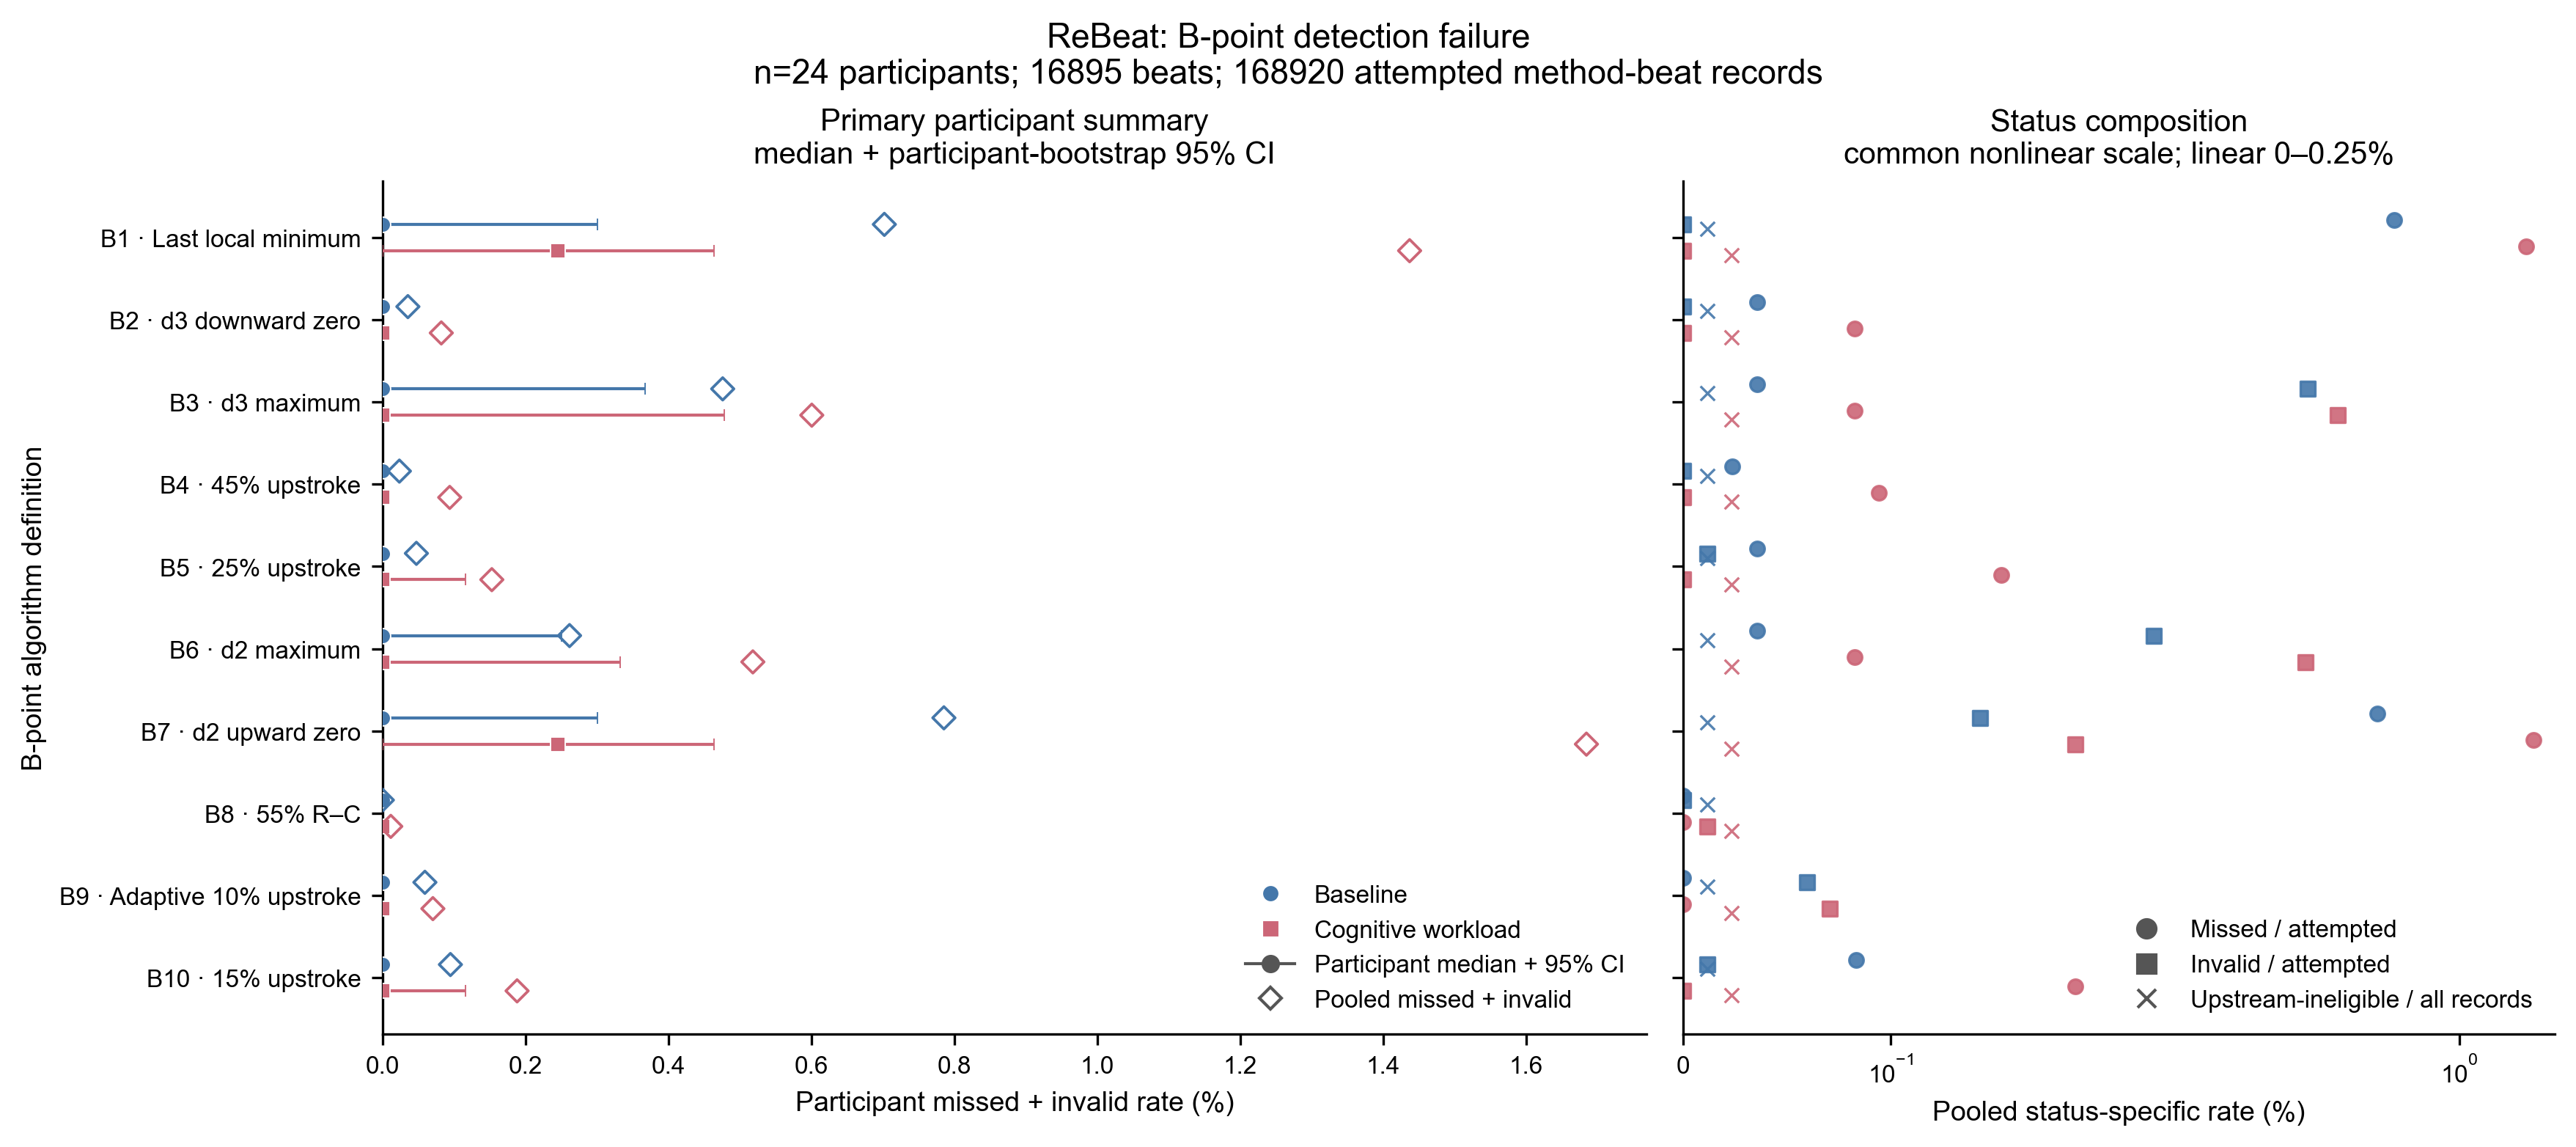

Values plotted in this chart, from the file beside it:
subject_id, condition, algorithm_id, candidate_name, attempted_n, missed_n, invalid_n, failure_rate_pct
rebeat:Subject_01, baseline, B1, B_last_local_minimum, 300, 0, 0, 0.0
rebeat:Subject_01, baseline, B10, B_15pct_upstroke, 300, 0, 0, 0.0
rebeat:Subject_01, baseline, B2, B_d3_last_downward_zero_Cminus180_to_Cmi…, 300, 0, 0, 0.0
rebeat:Subject_01, baseline, B3, B_d3_max_Cminus150_to_Cminus30, 300, 0, 0, 0.0
rebeat:Subject_01, baseline, B4, B_dzdt_45pct_upstroke, 300, 0, 0, 0.0
rebeat:Subject_01, baseline, B5, B_dzdt_25pct_upstroke, 300, 0, 0, 0.0
rebeat:Subject_01, baseline, B6, B_d2_max_Cminus150_to_Cminus30, 300, 0, 0, 0.0
rebeat:Subject_01, baseline, B7, B_d2_last_upward_zero_Cminus180_to_Cminu…, 300, 0, 0, 0.0
rebeat:Subject_01, baseline, B8, B_55pct_RC, 300, 0, 0, 0.0
rebeat:Subject_01, baseline, B9, B_adaptive_baseline_10pct_upstroke, 300, 0, 0, 0.0
rebeat:Subject_01, cognitive_workload, B1, B_last_local_minimum, 306, 0, 0, 0.0
rebeat:Subject_01, cognitive_workload, B10, B_15pct_upstroke, 306, 0, 0, 0.0
rebeat:Subject_01, cognitive_workload, B2, B_d3_last_downward_zero_Cminus180_to_Cmi…, 306, 0, 0, 0.0
rebeat:Subject_01, cognitive_workload, B3, B_d3_max_Cminus150_to_Cminus30, 306, 0, 0, 0.0
rebeat:Subject_01, cognitive_workload, B4, B_dzdt_45pct_upstroke, 306, 0, 0, 0.0
rebeat:Subject_01, cognitive_workload, B5, B_dzdt_25pct_upstroke, 306, 0, 0, 0.0
rebeat:Subject_01, cognitive_workload, B6, B_d2_max_Cminus150_to_Cminus30, 306, 0, 0, 0.0
rebeat:Subject_01, cognitive_workload, B7, B_d2_last_upward_zero_Cminus180_to_Cminu…, 306, 0, 0, 0.0
rebeat:Subject_01, cognitive_workload, B8, B_55pct_RC, 306, 0, 0, 0.0
rebeat:Subject_01, cognitive_workload, B9, B_adaptive_baseline_10pct_upstroke, 306, 0, 0, 0.0
rebeat:Subject_02, baseline, B1, B_last_local_minimum, 308, 0, 0, 0.0
rebeat:Subject_02, baseline, B10, B_15pct_upstroke, 308, 0, 0, 0.0
rebeat:Subject_02, baseline, B2, B_d3_last_downward_zero_Cminus180_to_Cmi…, 308, 0, 0, 0.0
rebeat:Subject_02, baseline, B3, B_d3_max_Cminus150_to_Cminus30, 308, 0, 0, 0.0
rebeat:Subject_02, baseline, B4, B_dzdt_45pct_upstroke, 308, 0, 0, 0.0
rebeat:Subject_02, baseline, B5, B_dzdt_25pct_upstroke, 308, 0, 0, 0.0
rebeat:Subject_02, baseline, B6, B_d2_max_Cminus150_to_Cminus30, 308, 0, 0, 0.0
rebeat:Subject_02, baseline, B7, B_d2_last_upward_zero_Cminus180_to_Cminu…, 308, 0, 0, 0.0
rebeat:Subject_02, baseline, B8, B_55pct_RC, 308, 0, 0, 0.0
rebeat:Subject_02, baseline, B9, B_adaptive_baseline_10pct_upstroke, 308, 0, 0, 0.0
rebeat:Subject_02, cognitive_workload, B1, B_last_local_minimum, 304, 0, 0, 0.0
rebeat:Subject_02, cognitive_workload, B10, B_15pct_upstroke, 304, 0, 0, 0.0
rebeat:Subject_02, cognitive_workload, B2, B_d3_last_downward_zero_Cminus180_to_Cmi…, 304, 0, 0, 0.0
rebeat:Subject_02, cognitive_workload, B3, B_d3_max_Cminus150_to_Cminus30, 304, 0, 0, 0.0
rebeat:Subject_02, cognitive_workload, B4, B_dzdt_45pct_upstroke, 304, 0, 0, 0.0
rebeat:Subject_02, cognitive_workload, B5, B_dzdt_25pct_upstroke, 304, 0, 0, 0.0
rebeat:Subject_02, cognitive_workload, B6, B_d2_max_Cminus150_to_Cminus30, 304, 0, 0, 0.0
rebeat:Subject_02, cognitive_workload, B7, B_d2_last_upward_zero_Cminus180_to_Cminu…, 304, 0, 0, 0.0
rebeat:Subject_02, cognitive_workload, B8, B_55pct_RC, 304, 0, 0, 0.0
rebeat:Subject_02, cognitive_workload, B9, B_adaptive_baseline_10pct_upstroke, 304, 0, 0, 0.0
rebeat:Subject_03, baseline, B1, B_last_local_minimum, 374, 0, 0, 0.0
rebeat:Subject_03, baseline, B10, B_15pct_upstroke, 374, 0, 0, 0.0
rebeat:Subject_03, baseline, B2, B_d3_last_downward_zero_Cminus180_to_Cmi…, 374, 0, 0, 0.0
rebeat:Subject_03, baseline, B3, B_d3_max_Cminus150_to_Cminus30, 374, 0, 8, 2.139
rebeat:Subject_03, baseline, B4, B_dzdt_45pct_upstroke, 374, 0, 0, 0.0
rebeat:Subject_03, baseline, B5, B_dzdt_25pct_upstroke, 374, 0, 0, 0.0
rebeat:Subject_03, baseline, B6, B_d2_max_Cminus150_to_Cminus30, 374, 0, 0, 0.0
rebeat:Subject_03, baseline, B7, B_d2_last_upward_zero_Cminus180_to_Cminu…, 374, 0, 0, 0.0
rebeat:Subject_03, baseline, B8, B_55pct_RC, 374, 0, 0, 0.0
rebeat:Subject_03, baseline, B9, B_adaptive_baseline_10pct_upstroke, 374, 0, 0, 0.0
rebeat:Subject_03, cognitive_workload, B1, B_last_local_minimum, 368, 0, 0, 0.0
rebeat:Subject_03, cognitive_workload, B10, B_15pct_upstroke, 368, 0, 0, 0.0
rebeat:Subject_03, cognitive_workload, B2, B_d3_last_downward_zero_Cminus180_to_Cmi…, 368, 0, 0, 0.0
rebeat:Subject_03, cognitive_workload, B3, B_d3_max_Cminus150_to_Cminus30, 368, 0, 10, 2.717
rebeat:Subject_03, cognitive_workload, B4, B_dzdt_45pct_upstroke, 368, 0, 0, 0.0
rebeat:Subject_03, cognitive_workload, B5, B_dzdt_25pct_upstroke, 368, 0, 0, 0.0
rebeat:Subject_03, cognitive_workload, B6, B_d2_max_Cminus150_to_Cminus30, 368, 0, 3, 0.8152
rebeat:Subject_03, cognitive_workload, B7, B_d2_last_upward_zero_Cminus180_to_Cminu…, 368, 0, 0, 0.0
rebeat:Subject_03, cognitive_workload, B8, B_55pct_RC, 368, 0, 0, 0.0
rebeat:Subject_03, cognitive_workload, B9, B_adaptive_baseline_10pct_upstroke, 368, 0, 0, 0.0
... 420 more rows
